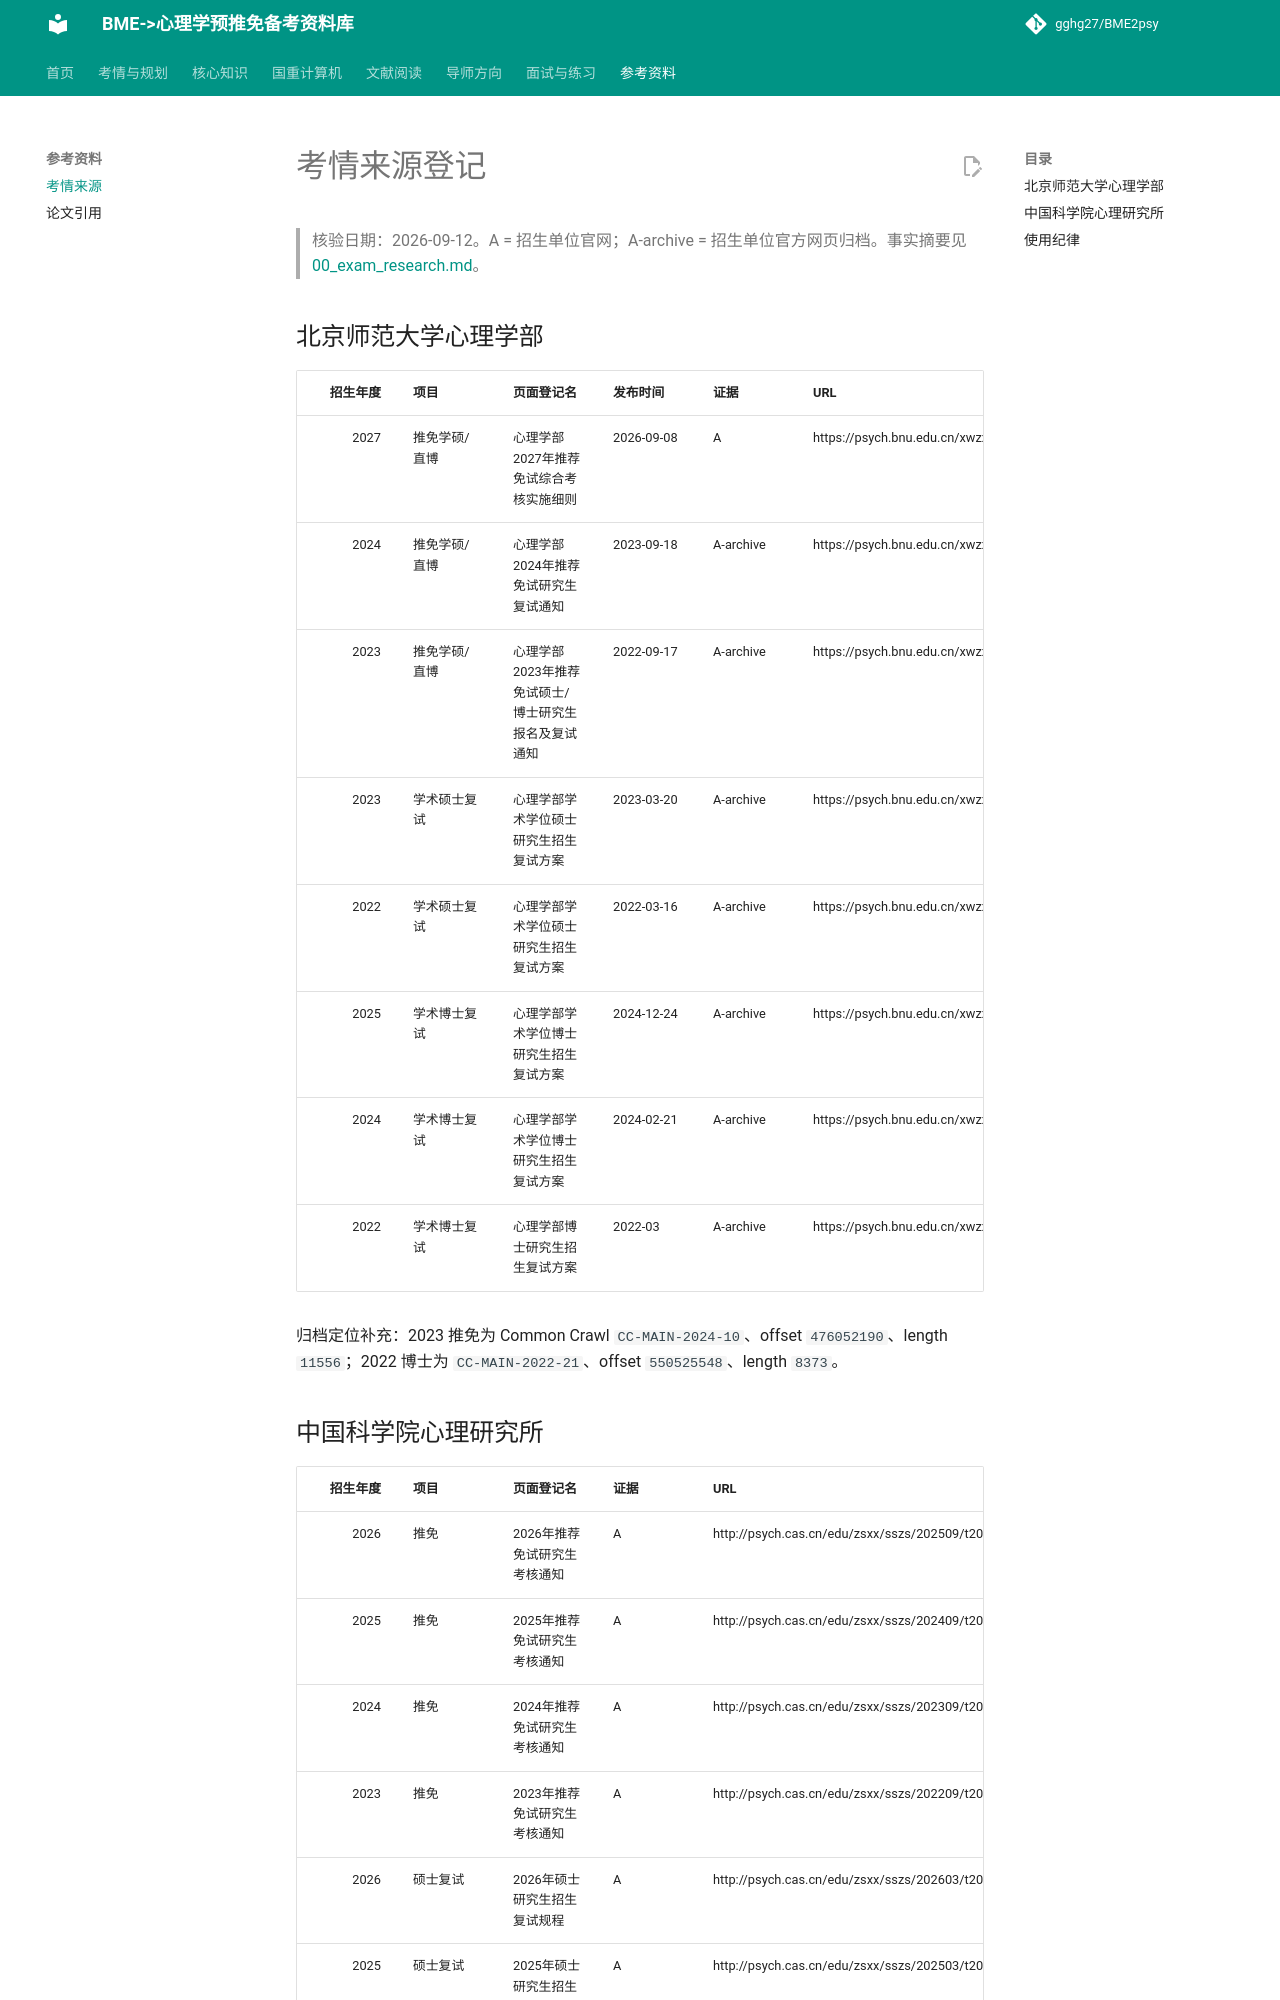

repository: gghg27/BME2psy · page: references_exam_sources/index.html · generator: mkdocs

# 考情来源登记

> 核验日期：2026-09-12。A = 招生单位官网；A-archive = 招生单位官方网页归档。事实摘要见 [00_exam_research.md](00_exam_research.md)。

## 北京师范大学心理学部

| 招生年度 | 项目 | 页面登记名 | 发布时间 | 证据 | URL |
|---:|---|---|---|---|---|
| 2027 | 推免学硕/直博 | 心理学部2027年推荐免试综合考核实施细则 | 2026-09-08 | A | https://psych.bnu.edu.cn/xwzx/tzgg/064ffd543231447c86a7ceff7b8797bd.htm |
| 2024 | 推免学硕/直博 | 心理学部2024年推荐免试研究生复试通知 | 2023-09-18 | A-archive | https://psych.bnu.edu.cn/xwzx/tzgg/23790c525a004e2894cfbbd1ae955081.htm |
| 2023 | 推免学硕/直博 | 心理学部2023年推荐免试硕士/博士研究生报名及复试通知 | 2022-09-17 | A-archive | https://psych.bnu.edu.cn/xwzx/tzgg/74c82342fca04299b4a4c8c5d6b5afde.htm |
| 2023 | 学术硕士复试 | 心理学部学术学位硕士研究生招生复试方案 | 2023-03-20 | A-archive | https://psych.bnu.edu.cn/xwzx/tzgg/6ecaca886eb7421c852d1a030010a697.htm |
| 2022 | 学术硕士复试 | 心理学部学术学位硕士研究生招生复试方案 | 2022-03-16 | A-archive | https://psych.bnu.edu.cn/xwzx/tzgg/61fba986d1ee4376aab425e8250fd26e.htm |
| 2025 | 学术博士复试 | 心理学部学术学位博士研究生招生复试方案 | 2024-12-24 | A-archive | https://psych.bnu.edu.cn/xwzx/tzgg/a1b97e4004f645cf9388461ea3c08ac3.htm |
| 2024 | 学术博士复试 | 心理学部学术学位博士研究生招生复试方案 | 2024-02-21 | A-archive | https://psych.bnu.edu.cn/xwzx/tzgg/a4d20d055f31480d810c7d8b5333dc2b.htm |
| 2022 | 学术博士复试 | 心理学部博士研究生招生复试方案 | 2022-03 | A-archive | https://psych.bnu.edu.cn/xwzx/tzgg/329a73820b1649ada2665473df11caee.htm |

归档定位补充：2023 推免为 Common Crawl `CC-MAIN-2024-10`、offset `476052190`、length `11556`；2022 博士为 `CC-MAIN-2022-21`、offset `550525548`、length `8373`。
